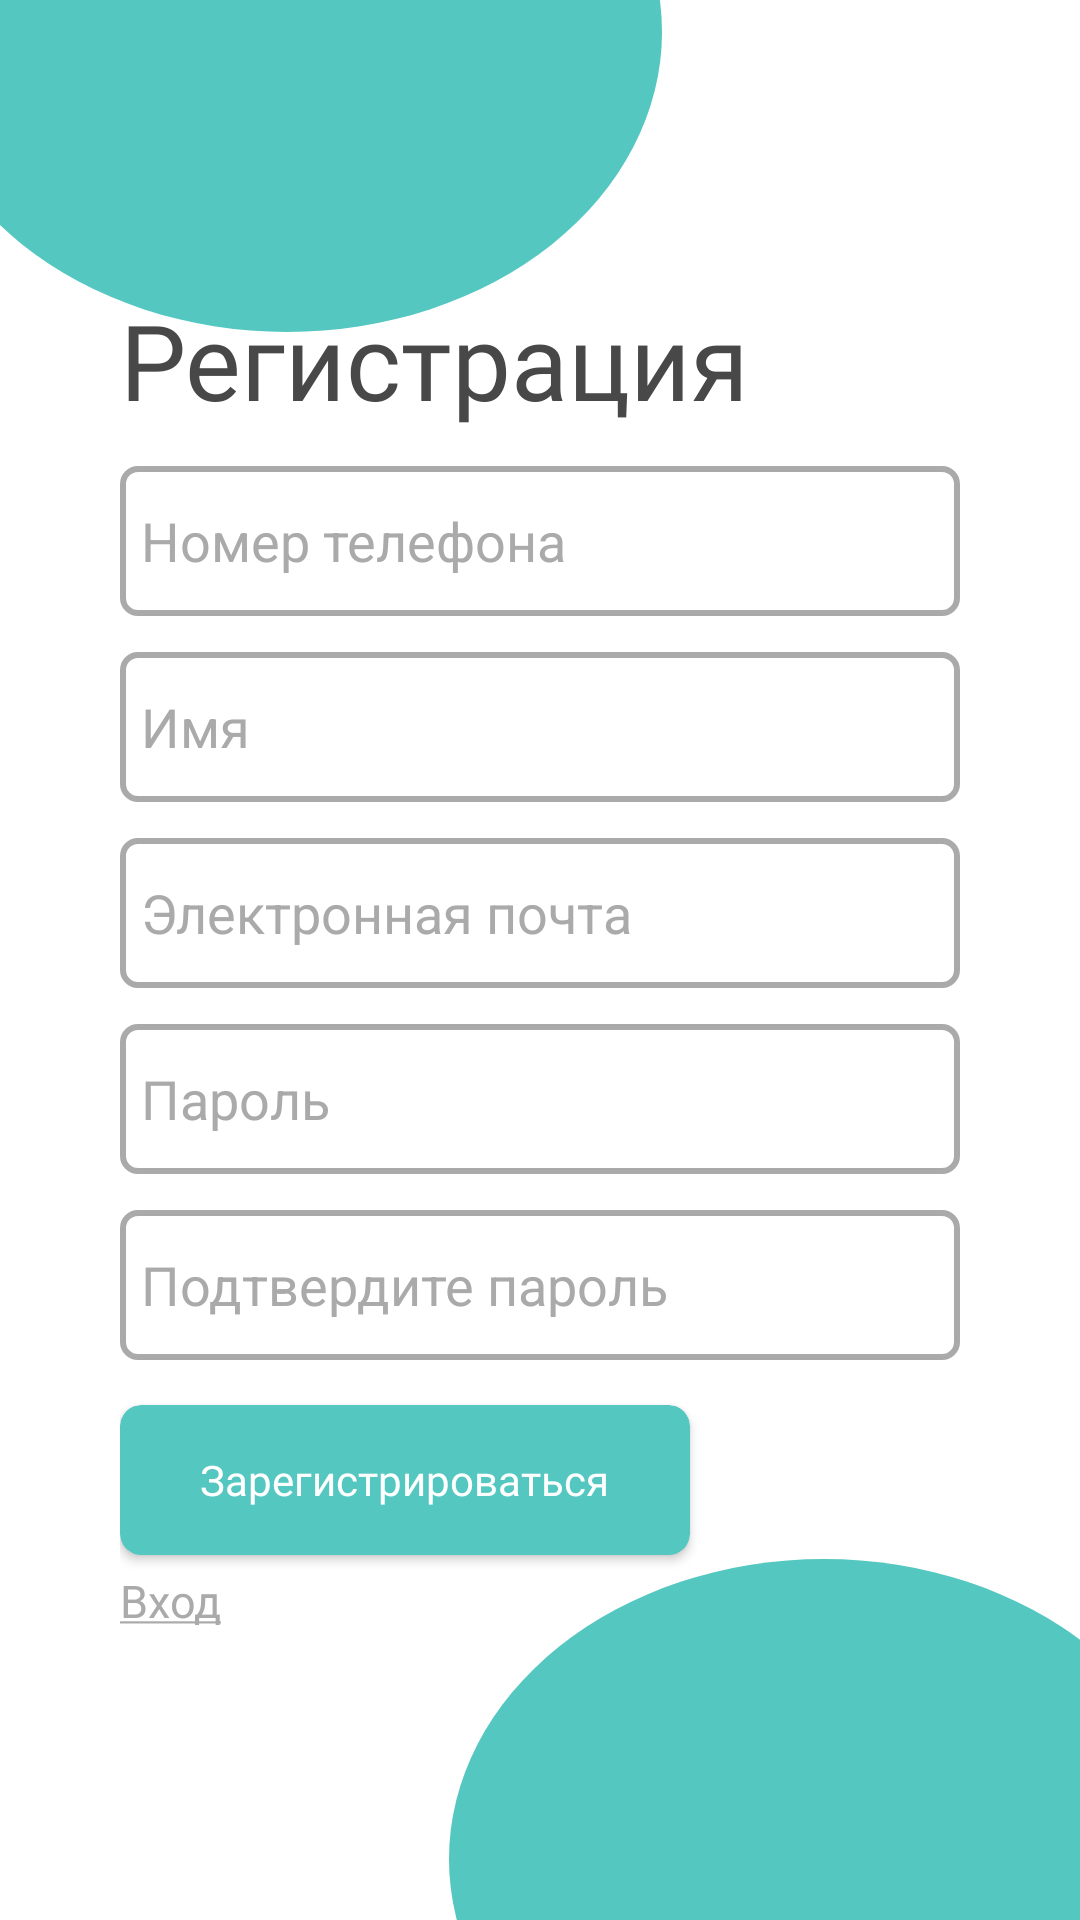

Here is an Android app screen rendered from its layout file. Give the layout XML and the strings, colors and styles it references.
<!-- AndroidManifest.xml: application theme Theme.FluentCar -->
<!-- res/layout/fragment_registration.xml -->
<?xml version="1.0" encoding="utf-8"?>
<androidx.constraintlayout.widget.ConstraintLayout xmlns:android="http://schemas.android.com/apk/res/android"
    android:layout_width="match_parent"
    android:layout_height="match_parent"
    android:background="@color/white"
    xmlns:app="http://schemas.android.com/apk/res-auto"
    android:orientation="vertical">

    <ImageView
        android:layout_width="250dp"
        android:layout_height="200dp"
        android:layout_marginStart="-30dp"
        android:layout_marginTop="-90dp"
        android:src="@drawable/circle_shape"
        app:layout_constraintStart_toStartOf="parent"
        app:layout_constraintTop_toTopOf="parent"
        />

    <LinearLayout
        android:layout_width="match_parent"
        android:layout_height="wrap_content"
        android:orientation="vertical"
        android:paddingStart="40dp"
        android:paddingEnd="40dp"
        app:layout_constraintBottom_toBottomOf="parent"
        app:layout_constraintEnd_toEndOf="parent"
        app:layout_constraintStart_toStartOf="parent"
        app:layout_constraintTop_toTopOf="parent">

        <TextView
            android:layout_width="wrap_content"
            android:layout_height="wrap_content"
            android:fontFamily="@font/bold"
            android:text="Регистрация"
            android:textColor="@color/grey_text_color"
            android:textSize="35sp" />

        <EditText
            android:id="@+id/phone_number_registration_editText"
            android:layout_width="match_parent"
            android:textColor="@color/black"
            android:layout_height="50dp"
            android:layout_marginTop="12dp"
            android:background="@drawable/custom_input"
            android:hint="Номер телефона"
            android:inputType="phone"
            android:padding="7dp"
            android:textColorHint="@android:color/darker_gray" />

        <EditText
            android:id="@+id/name_registration_editText"
            android:layout_width="match_parent"
            android:textColor="@color/black"
            android:layout_height="50dp"
            android:layout_marginTop="12dp"
            android:background="@drawable/custom_input"
            android:hint="Имя"
            android:inputType="text"
            android:padding="7dp"
            android:textColorHint="@android:color/darker_gray" />

        <EditText
            android:id="@+id/email_registration_editText"
            android:layout_width="match_parent"
            android:textColor="@color/black"
            android:layout_height="50dp"
            android:layout_marginTop="12dp"
            android:background="@drawable/custom_input"
            android:hint="Электронная почта"
            android:inputType="textEmailAddress"
            android:padding="7dp"
            android:textColorHint="@android:color/darker_gray" />

        <EditText
            android:id="@+id/password_registration_editText"
            android:layout_width="match_parent"
            android:textColor="@color/black"
            android:layout_height="50dp"
            android:layout_marginTop="12dp"
            android:background="@drawable/custom_input"
            android:inputType="textPassword"
            android:hint="Пароль"
            android:padding="7dp"
            android:textColorHint="@android:color/darker_gray" />

        <EditText
            android:id="@+id/confirm_password_editText"
            android:layout_width="match_parent"
            android:layout_height="50dp"
            android:textColor="@color/black"
            android:layout_marginTop="12dp"
            android:background="@drawable/custom_input"
            android:hint="Подтвердите пароль"
            android:inputType="textPassword"
            android:padding="7dp"
            android:textColorHint="@android:color/darker_gray" />

        <androidx.cardview.widget.CardView
            android:id="@+id/register_button"
            android:layout_width="190dp"
            android:layout_height="50dp"
            android:layout_marginTop="15dp"
            app:cardBackgroundColor="@color/brand_color_dark"
            app:cardCornerRadius="7dp">

            <TextView
                android:layout_width="wrap_content"
                android:layout_height="wrap_content"
                android:layout_gravity="center"
                android:fontFamily="@font/medium"
                android:text="Зарегистрироваться"
                android:textColor="@color/white" />

        </androidx.cardview.widget.CardView>

        <TextView
            android:id="@+id/login_from_registration_button"
            android:layout_width="wrap_content"
            android:layout_height="wrap_content"
            android:layout_marginTop="5dp"
            android:textColor="@android:color/darker_gray"
            android:fontFamily="@font/medium"
            android:text="@string/login"
            android:textSize="15sp" />

    </LinearLayout>

    <ImageView
        android:layout_width="250dp"
        android:layout_height="200dp"
        android:layout_marginEnd="-40dp"
        android:layout_marginBottom="-80dp"
        android:src="@drawable/circle_shape"
        app:layout_constraintEnd_toEndOf="parent"
        app:layout_constraintBottom_toBottomOf="parent"
        />

</androidx.constraintlayout.widget.ConstraintLayout>
<!-- resources referenced by this layout -->
<resources>
  <color name="black">#FF000000</color>
  <color name="brand_color_dark">#53C7C0</color>
  <color name="grey_text_color">#484848</color>
  <color name="white">#FFFFFFFF</color>
  <!-- drawable circle_shape (drawable) -->
  <?xml version="1.0" encoding="utf-8"?>
  <shape android:shape="oval" xmlns:android="http://schemas.android.com/apk/res/android">
   <solid android:color="@color/brand_color_dark"/>
  </shape>
  <!-- drawable custom_input (drawable) -->
  <?xml version="1.0" encoding="utf-8"?>
  <selector xmlns:android="http://schemas.android.com/apk/res/android">
  
      <item android:state_enabled="true" android:state_focused="true">
          <shape android:shape="rectangle">
              <solid android:color="@color/white"/>
              <corners android:radius="10dp"/>
              <stroke android:color="@color/brand_color_light" android:width="2dp"/>
          </shape>
      </item>
  
      <item android:state_enabled="true">
          <shape android:shape="rectangle">
              <solid android:color="@color/white"/>
              <corners android:radius="5dp"/>
              <stroke android:color="@android:color/darker_gray" android:width="2dp"/>
          </shape>
      </item>
  
  </selector>
  <string name="login"><u>Вход</u></string>
  <style name="Theme.FluentCar" parent="Theme.MaterialComponents.DayNight.NoActionBar">
          <item name="colorPrimary">@color/white</item>
          <item name="colorAccent">@color/brand_color_dark</item>
          <item name="android:statusBarColor">@color/brand_color_dark</item>
      </style>
  <color name="brand_color_light">#50E8DF</color>
</resources>
